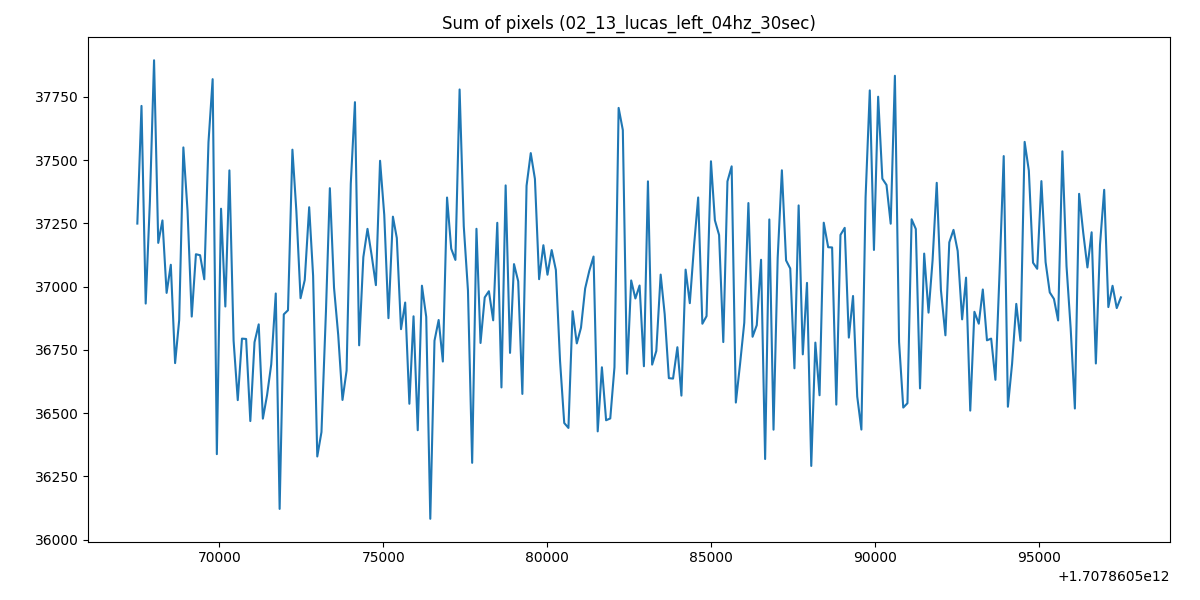

Values plotted in this chart, from the file beside it:
1707860567494, 37249.0453125
1707860567621, 37714
1707860567749, 36933
1707860567877, 37336
1707860568004, 37895
1707860568132, 37173
1707860568260, 37261
1707860568387, 36975
1707860568515, 37086
1707860568646, 36698
1707860568770, 36867
1707860568898, 37550
1707860569025, 37300
1707860569153, 36882
1707860569281, 37128
1707860569408, 37124
1707860569536, 37029
1707860569664, 37571
1707860569791, 37820
1707860569919, 36338
1707860570047, 37308
1707860570178, 36921
1707860570302, 37459
1707860570430, 36786
1707860570557, 36551
1707860570685, 36794
1707860570812, 36793
1707860570940, 36469
1707860571068, 36780
1707860571196, 36851
1707860571323, 36478
1707860571451, 36571
1707860571578, 36693
1707860571716, 36973
1707860571834, 36121
1707860571961, 36890
1707860572089, 36907
1707860572224, 37541
1707860572344, 37299
1707860572472, 36954
1707860572600, 37026
1707860572735, 37314
1707860572855, 37043
1707860572982, 36329
1707860573110, 36425
1707860573247, 36904
1707860573366, 37389
1707860573493, 36996
1707860573621, 36808
1707860573751, 36552
1707860573876, 36668
1707860574004, 37406
1707860574131, 37729
1707860574259, 36768
1707860574387, 37116
1707860574514, 37228
1707860574642, 37122
1707860574770, 37006
1707860574897, 37497
1707860575025, 37283
1707860575153, 36875
... 175 more rows
